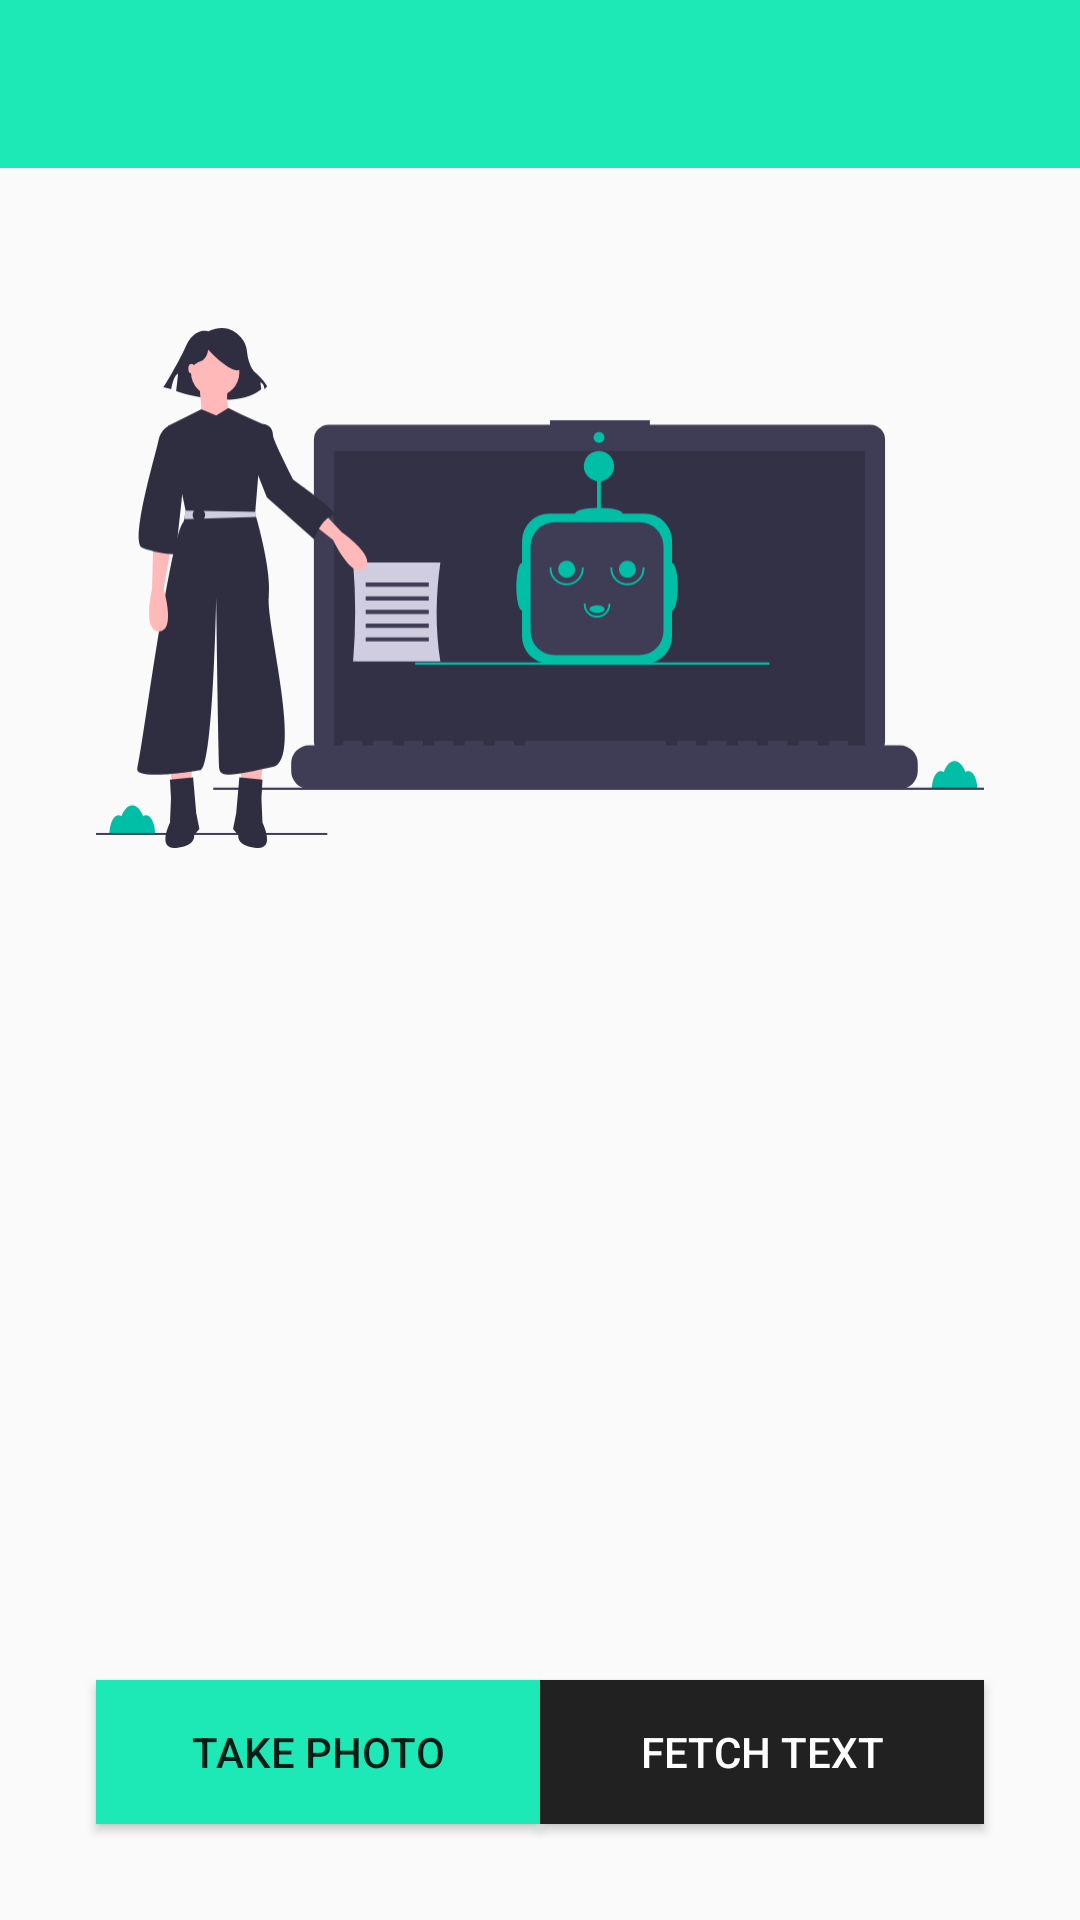

Produce the Android XML layout that renders to this screen, including the resource entries it uses.
<!-- AndroidManifest.xml: application theme AppTheme -->
<!-- res/layout/activity_text_recognition.xml -->
<?xml version="1.0" encoding="utf-8"?>
<androidx.constraintlayout.widget.ConstraintLayout xmlns:android="http://schemas.android.com/apk/res/android"
    xmlns:app="http://schemas.android.com/apk/res-auto"
    xmlns:tools="http://schemas.android.com/tools"
    android:id="@+id/relativeLayout"
    android:layout_width="match_parent"
    android:layout_height="match_parent"
    tools:context=".TextRecognitionActivity">

    <include
        android:id="@+id/include"
        layout="@layout/toolbar_layout" />



    <ImageView
        android:id="@+id/img_capture"
        android:layout_width="0dp"
        android:layout_height="0dp"
        android:layout_marginStart="32dp"
        android:layout_marginTop="32dp"
        android:layout_marginEnd="32dp"
        android:src="@drawable/ic_takepic"
        app:layout_constraintBottom_toTopOf="@+id/tv_RecogText"
        app:layout_constraintEnd_toEndOf="parent"
        app:layout_constraintHorizontal_bias="0.0"
        app:layout_constraintStart_toStartOf="parent"
        app:layout_constraintTop_toBottomOf="@+id/include"
        app:layout_constraintVertical_bias="0.0" />

    <TextView
        android:id="@+id/tv_RecogText"
        android:layout_width="0dp"
        android:layout_height="0dp"
        android:layout_marginTop="16dp"
        android:layout_marginBottom="24dp"
        android:fontFamily="@font/montserrat"
        android:textColor="#000"
        android:textSize="15sp"
        app:layout_constraintBottom_toTopOf="@+id/btn_note"
        app:layout_constraintEnd_toEndOf="@+id/img_capture"
        app:layout_constraintHorizontal_bias="1.0"
        app:layout_constraintStart_toStartOf="@+id/img_capture"
        app:layout_constraintTop_toBottomOf="@+id/img_capture" />

    <Button
        android:id="@+id/btn_note"
        android:layout_width="0dp"
        android:layout_height="wrap_content"
        android:layout_marginBottom="64dp"
        android:background="@color/colorPrimary"
        android:text="Add note"
        android:visibility="gone"
        app:layout_constraintBottom_toTopOf="@+id/btn_fetch"
        app:layout_constraintEnd_toEndOf="@+id/tv_RecogText"
        app:layout_constraintStart_toStartOf="@+id/tv_RecogText" />


    <Button
        android:id="@+id/btn_snap"
        android:layout_width="0dp"
        android:layout_height="wrap_content"
        android:layout_marginStart="32dp"
        android:layout_marginBottom="32dp"
        android:background="@color/colorPrimary"
        android:text="Take Photo"
        app:layout_constraintBottom_toBottomOf="parent"
        app:layout_constraintEnd_toStartOf="@+id/btn_fetch"
        app:layout_constraintHorizontal_bias="0.5"
        app:layout_constraintHorizontal_chainStyle="spread_inside"
        app:layout_constraintStart_toStartOf="parent" />

    <Button
        android:id="@+id/btn_fetch"
        android:layout_width="0dp"
        android:layout_height="wrap_content"
        android:layout_marginEnd="32dp"
        android:layout_marginBottom="32dp"
        android:background="@color/colorPrimaryText"
        android:text="Fetch Text"
        android:textColor="@color/cardview_light_background"
        app:layout_constraintBottom_toBottomOf="parent"
        app:layout_constraintEnd_toEndOf="parent"
        app:layout_constraintHorizontal_bias="0.5"
        app:layout_constraintStart_toEndOf="@+id/btn_snap" />


</androidx.constraintlayout.widget.ConstraintLayout>
<!-- res/layout/toolbar_layout.xml (included above) -->
<?xml version="1.0" encoding="utf-8"?>
<androidx.appcompat.widget.Toolbar android:layout_width="match_parent"
    android:layout_height="wrap_content"
    xmlns:app="http://schemas.android.com/apk/res-auto"
    android:background="@color/colorPrimary"
    android:id="@+id/toolbar"
    app:titleTextColor="@color/colorPrimaryText"
    xmlns:android="http://schemas.android.com/apk/res/android" />
<!-- resources referenced by this layout -->
<resources>
  <color name="colorPrimary">#1de9b6</color>
  <color name="colorPrimaryText">#212121</color>
  <!-- drawable ic_takepic: vector/xml drawable (drawable, 8785 chars, omitted) -->
  <style name="AppTheme" parent="Theme.AppCompat.DayNight.NoActionBar">
          
          <item name="colorPrimary">@color/colorPrimary</item>
          <item name="colorPrimaryDark">@color/colorPrimaryDark</item>
          <item name="colorAccent">@color/colorAccent</item>
      </style>
  <color name="colorPrimaryDark">#00b686</color>
  <color name="colorAccent">#1de9b6</color>
</resources>
